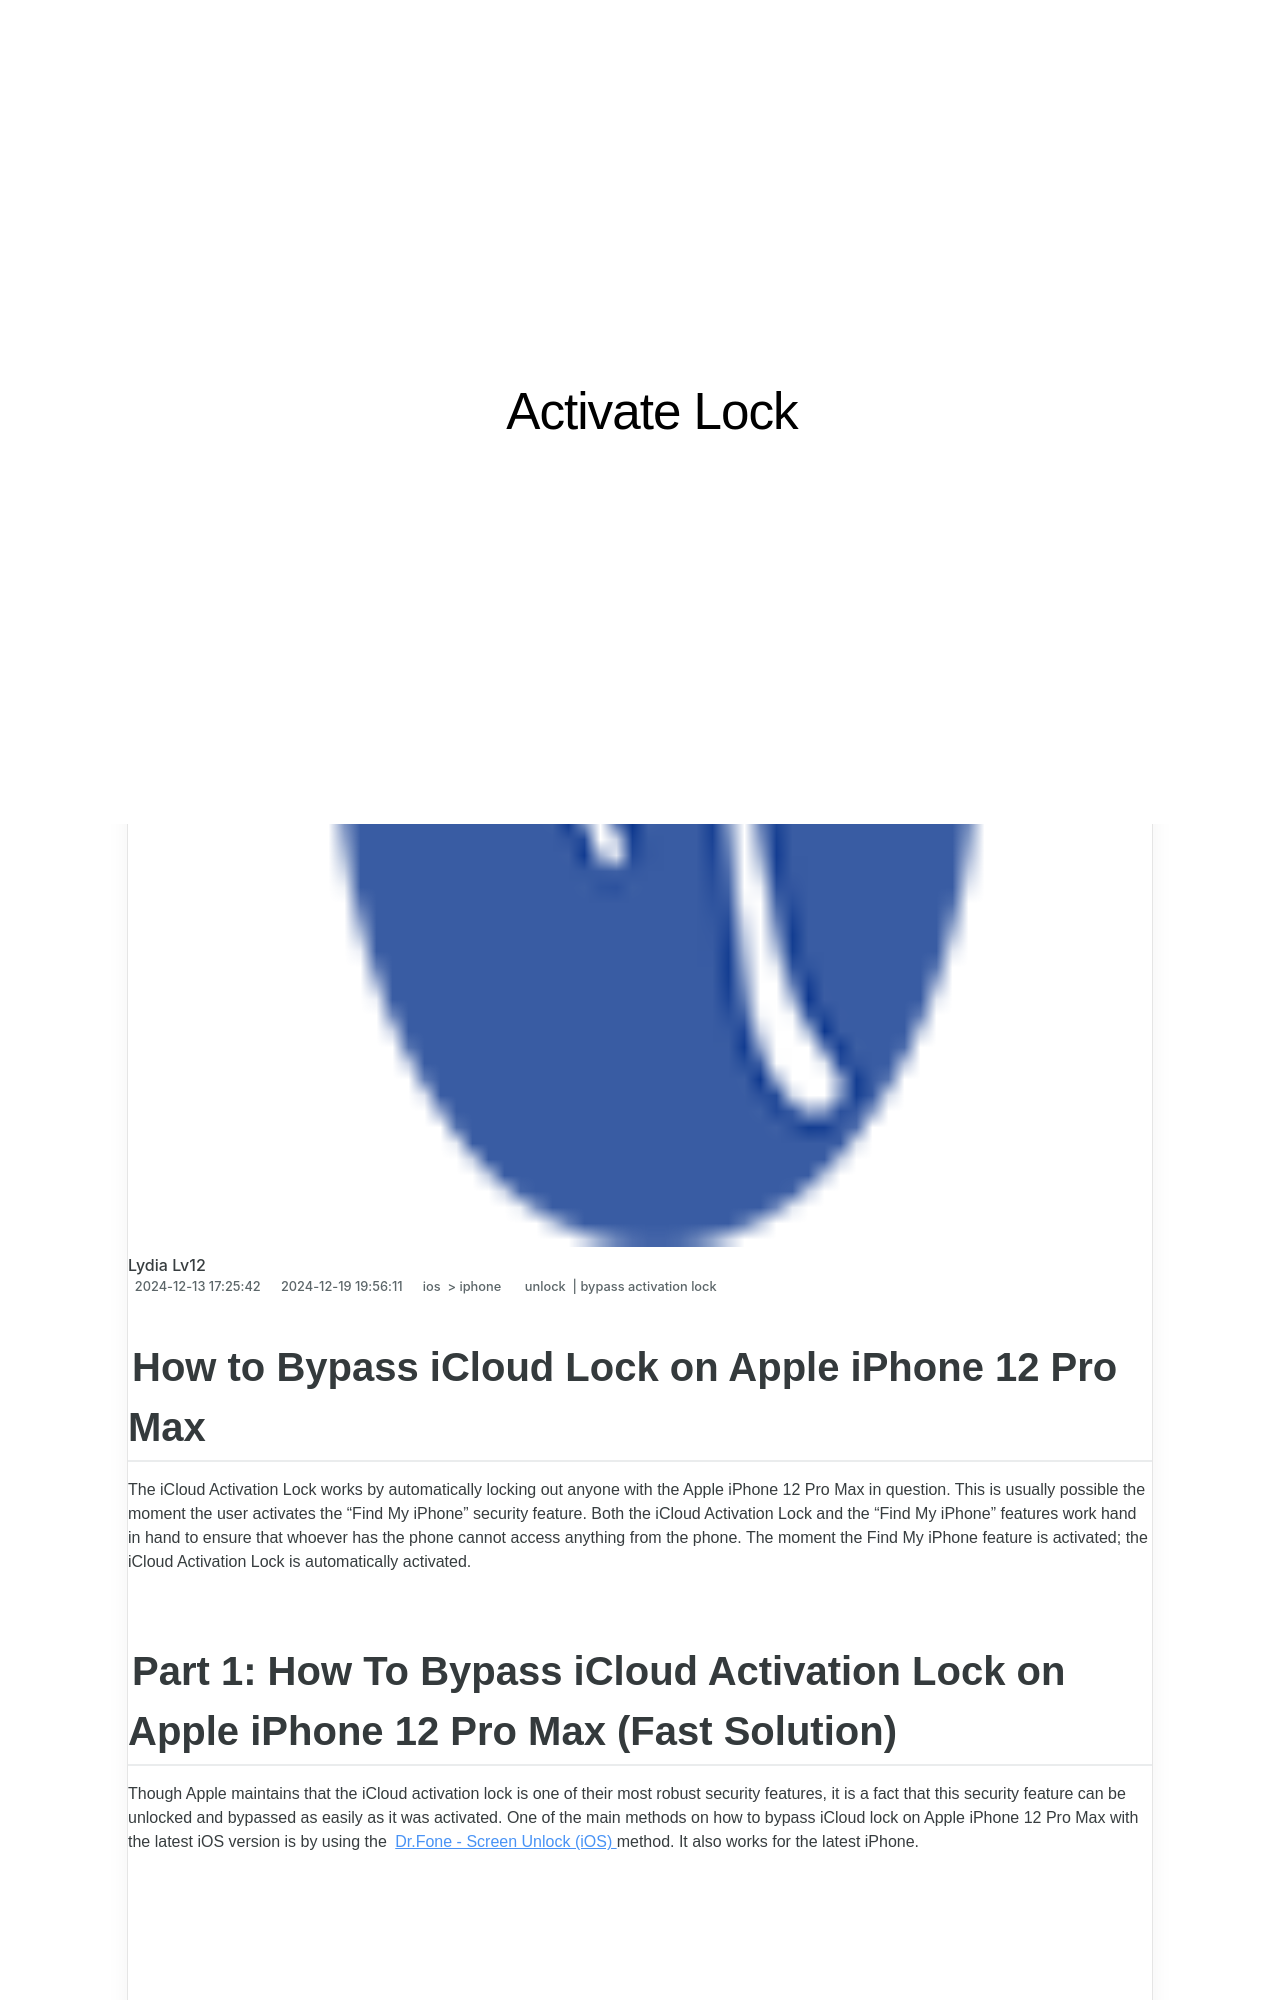

repository: techidaily/site-activate-lock · page: how-to-bypass-icloud-lock-on-iphone-12-pro-max-by-drfone-ios/index.html · generator: jekyll

---
title: How to Bypass iCloud Lock on iPhone 12 Pro Max
date: 2024-12-13T17:25:42.085Z
updated: 2024-12-19T19:56:11.757Z
tags: 
  - unlock
  - bypass activation lock
categories:
  - ios
  - iphone
description: This article describes How to Bypass iCloud Lock on iPhone 12 Pro Max
excerpt: This article describes How to Bypass iCloud Lock on iPhone 12 Pro Max
keywords: what is two factor authentication for icloud,unlock icloud lock,4 ways to bypass activation lock,ipad stuck on activation lock,how to unlock icloud locked iphone,bypass iphone 15 icloud activation lock,iphone se icloud bypass,iphone 13 icloud bypass,apple watch activation lock,your iphone could not be activated because the activation server cannot be reached,remove icloud activation lock,iphone 14 pro icloud bypass,icloud bypass tools,ipad icloud unlock,ipad 3 ipad 2 icloud bypass,how to remove activation lock without previous owner,how to remove activation lock without apple id,iphone 14 icloud bypass,imei icloud unlock,bypass iphone icloud activation lock,bypass icloud by checkra1n,iphone imei icloud unlock,how to unlock apple id disabled activation lock,how to remove apple iphone from icloud,iphone bypass,factory reset ipad without icloud password,how to remove icloud from iphone,ipod activation lock,bypass activation lock on ipad,icloud unlocker download,bypass icloud activation,apple watch activation lock bypass,icloud unlock online,checkra1n error 31,mac activation lock
thumbnail: https://thmb.techidaily.com/e1a2efe9bf1f732226416442fb362e8363cdb8595c634b883b7def7759d3266e.jpg
---
